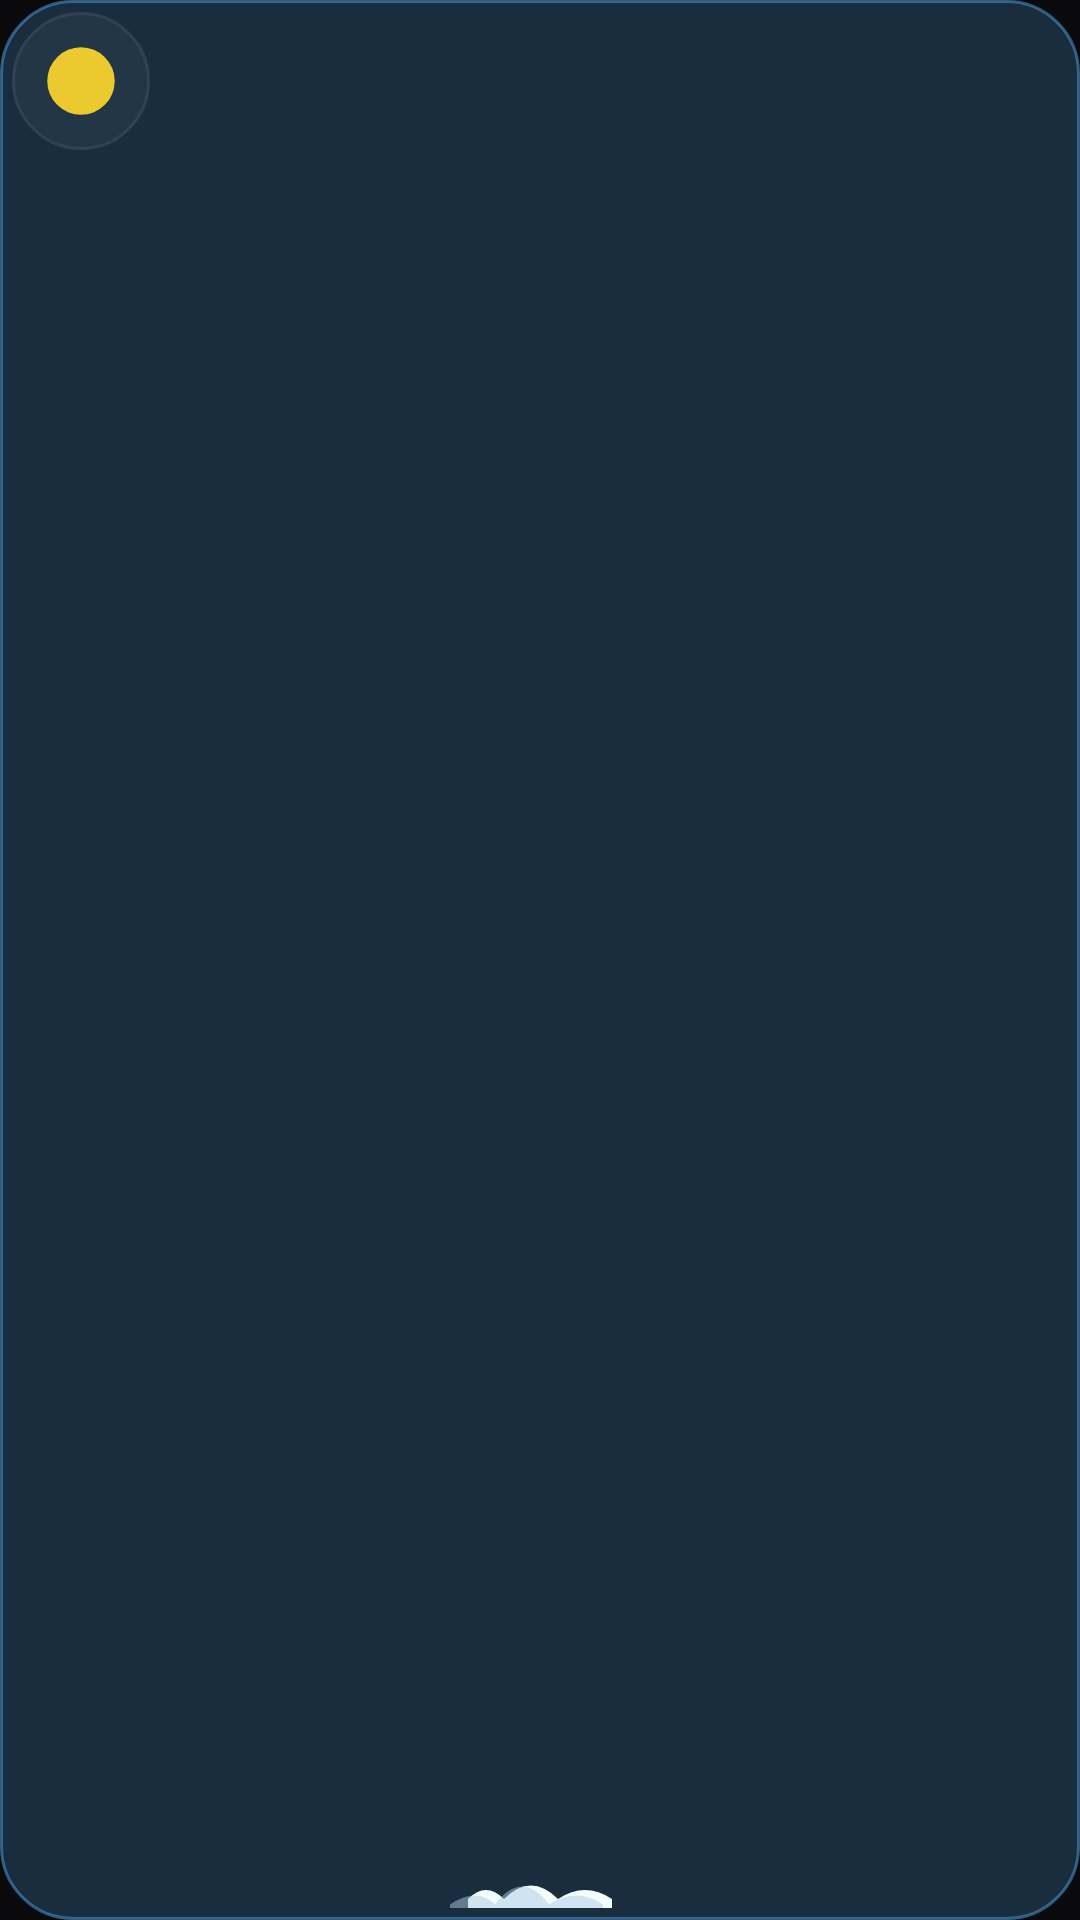

The Android layout XML behind this screen, and the referenced resources:
<!-- AndroidManifest.xml: application theme Theme.ForTheWin -->
<!-- res/layout/layout_theme_switch.xml -->
<?xml version="1.0" encoding="utf-8"?>
<FrameLayout xmlns:android="http://schemas.android.com/apk/res/android"
    android:id="@+id/theme_switch_container"
    android:layout_width="120dp"
    android:layout_height="54dp"
    android:background="@drawable/glass_panel"
    android:backgroundTint="@color/switch_day_bg"
    android:clipChildren="false"
    android:padding="4dp">

    
    <LinearLayout
        android:id="@+id/stars_container"
        android:layout_width="match_parent"
        android:layout_height="match_parent"
        android:alpha="0"
        android:gravity="center"
        android:orientation="horizontal">
        <View android:layout_width="2dp" android:layout_height="2dp" android:background="@color/white" android:layout_margin="10dp" />
        <View android:layout_width="3dp" android:layout_height="3dp" android:background="@color/white" android:layout_margin="15dp" />
        <View android:layout_width="2dp" android:layout_height="2dp" android:background="@color/white" android:layout_margin="10dp" />
    </LinearLayout>

    
    <ImageView
        android:id="@+id/clouds_image"
        android:layout_width="match_parent"
        android:layout_height="24dp"
        android:layout_gravity="bottom"
        android:src="@drawable/ic_theme_clouds"
        android:contentDescription="Clouds" />

    
    <FrameLayout
        android:id="@+id/switch_handle"
        android:layout_width="46dp"
        android:layout_height="46dp"
        android:background="@drawable/glass_panel"
        android:backgroundTint="#20FFFFFF">

        
        <ImageView
            android:id="@+id/sun_image"
            android:layout_width="match_parent"
            android:layout_height="match_parent"
            android:padding="8dp"
            android:src="@drawable/ic_theme_sun"
            android:contentDescription="Sun" />

        
        <ImageView
            android:id="@+id/moon_image"
            android:layout_width="match_parent"
            android:layout_height="match_parent"
            android:padding="8dp"
            android:src="@drawable/ic_theme_moon"
            android:alpha="0"
            android:translationX="46dp"
            android:contentDescription="Moon" />

    </FrameLayout>

</FrameLayout>
<!-- resources referenced by this layout -->
<resources>
  <color name="switch_day_bg">#3D7EAE</color>
  <color name="white">#FFFFFFFF</color>
  <!-- drawable glass_panel (drawable) -->
  <?xml version="1.0" encoding="utf-8"?>
  <shape xmlns:android="http://schemas.android.com/apk/res/android">
      
      <gradient
          android:angle="315"
          android:startColor="#4DFFFFFF"
          android:endColor="#4DFF4D4D"
          android:type="linear" />
      <corners android:radius="24dp" />
      <stroke
          android:width="1dp"
          android:color="#B3FFFFFF" />
  </shape>
  <!-- drawable ic_theme_clouds (drawable) -->
  <?xml version="1.0" encoding="utf-8"?>
  <vector xmlns:android="http://schemas.android.com/apk/res/android"
      android:width="100dp"
      android:height="40dp"
      android:viewportWidth="100"
      android:viewportHeight="40">
      <path
          android:fillColor="@color/switch_clouds"
          android:pathData="M10,35 Q20,25 30,35 Q45,20 60,35 Q75,25 90,35 L90,40 L10,40 Z" />
      <path
          android:fillColor="@color/switch_back_clouds"
          android:fillAlpha="0.5"
          android:pathData="M0,38 Q15,28 25,38 Q40,18 55,38 Q70,28 85,38 L85,40 L0,40 Z" />
  </vector>
  <!-- drawable ic_theme_moon (drawable) -->
  <?xml version="1.0" encoding="utf-8"?>
  <vector xmlns:android="http://schemas.android.com/apk/res/android"
      android:width="24dp"
      android:height="24dp"
      android:viewportWidth="24"
      android:viewportHeight="24">
      <path
          android:fillColor="@color/switch_moon"
          android:pathData="M12,12m-9,0a9,9 0,1 1,18 0a9,9 0,1 1,-18 0" />
      <path
          android:fillColor="@color/switch_moon_spot"
          android:pathData="M7,10m-1.5,0a1.5,1.5 0,1 1,3 0a1.5,1.5 0,1 1,-3 0" />
      <path
          android:fillColor="@color/switch_moon_spot"
          android:pathData="M14,14m-1,0a1,1 0,1 1,2 0a1,1 0,1 1,-2 0" />
      <path
          android:fillColor="@color/switch_moon_spot"
          android:pathData="M10,6m-0.5,0a0.5,0.5 0,1 1,1 0a0.5,0.5 0,1 1,-1 0" />
  </vector>
  <!-- drawable ic_theme_sun (drawable) -->
  <?xml version="1.0" encoding="utf-8"?>
  <vector xmlns:android="http://schemas.android.com/apk/res/android"
      android:width="24dp"
      android:height="24dp"
      android:viewportWidth="24"
      android:viewportHeight="24">
      <path
          android:fillColor="@color/switch_sun"
          android:pathData="M12,12m-9,0a9,9 0,1 1,18 0a9,9 0,1 1,-18 0" />
  </vector>
  <style name="Theme.ForTheWin" parent="Theme.MaterialComponents.DayNight.NoActionBar">
          <item name="colorPrimary">@color/win11_accent</item>
          <item name="colorPrimaryVariant">@color/win11_accent</item>
          <item name="colorOnPrimary">@color/white</item>
          <item name="colorSecondary">@color/win11_accent</item>
          <item name="colorSecondaryVariant">@color/win11_accent</item>
          <item name="colorOnSecondary">@color/white</item>
          <item name="android:windowBackground">@color/surface_base</item>
          <item name="android:statusBarColor">@android:color/transparent</item>
          <item name="android:navigationBarColor">@android:color/transparent</item>
          <item name="android:windowLightStatusBar" tools:targetApi="23">false</item>
          <item name="android:windowLayoutInDisplayCutoutMode" tools:targetApi="27">shortEdges</item>
          <item name="windowActionBar">false</item>
          <item name="windowNoTitle">true</item>
          <item name="android:windowTranslucentStatus">false</item>
          <item name="android:windowTranslucentNavigation">false</item>
      </style>
  <color name="switch_clouds">#F3FDFF</color>
  <color name="switch_back_clouds">#AACADF</color>
  <color name="switch_moon">#C4C9D1</color>
  <color name="switch_moon_spot">#959DB1</color>
  <color name="switch_sun">#ECCA2F</color>
  <color name="win11_accent">#FFE81123</color>
  <color name="surface_base">#FF0A0A0C</color>
</resources>
